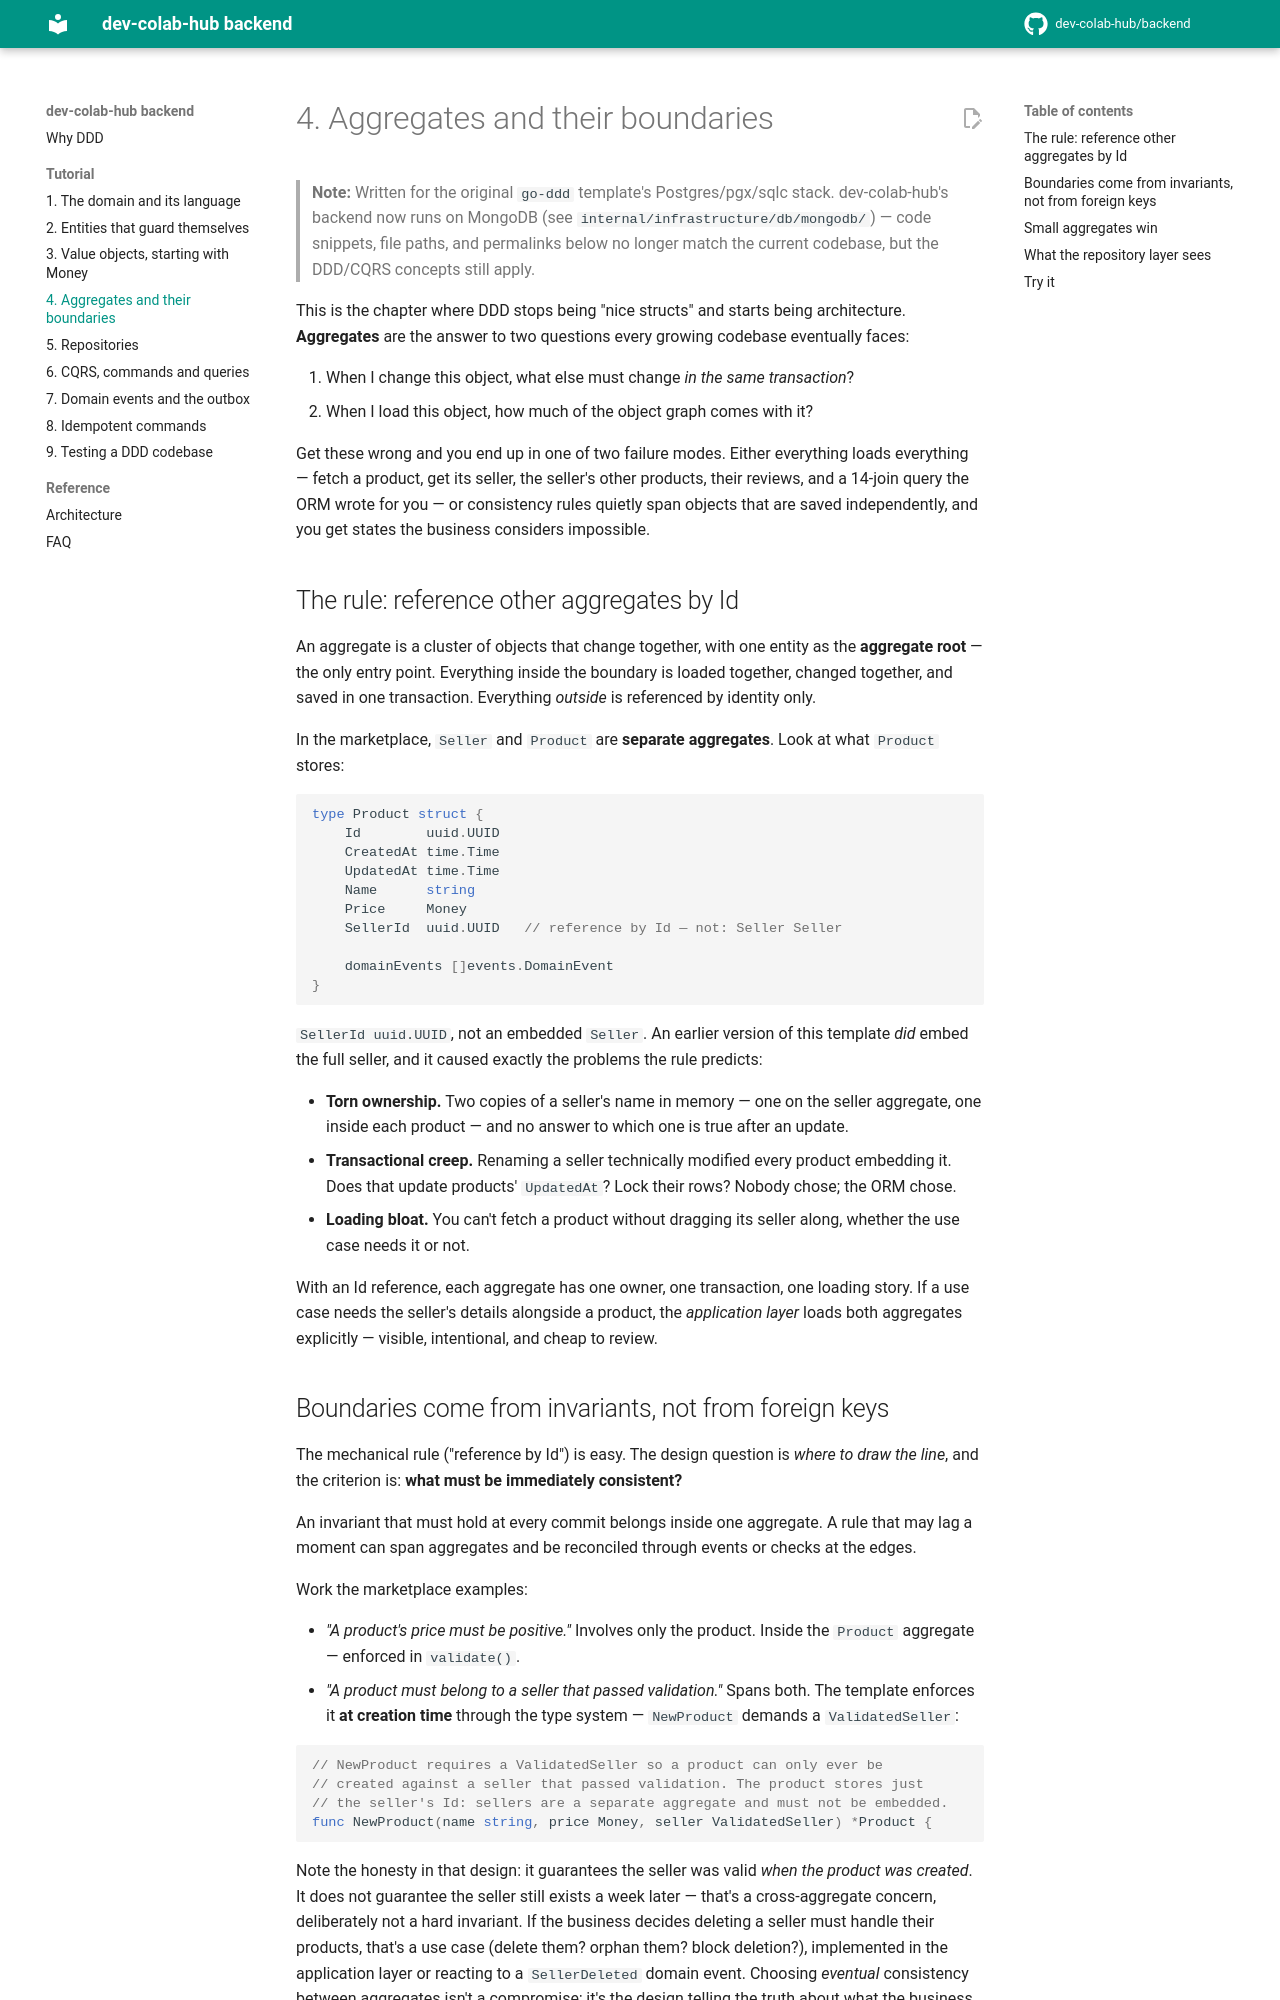

repository: dev-colab-hub/backend · page: tutorial/04-aggregates/index.html · generator: mkdocs

# 4. Aggregates and their boundaries

> **Note:** Written for the original `go-ddd` template's Postgres/pgx/sqlc stack. dev-colab-hub's backend now runs on MongoDB (see `internal/infrastructure/db/mongodb/`) — code snippets, file paths, and permalinks below no longer match the current codebase, but the DDD/CQRS concepts still apply.

This is the chapter where DDD stops being "nice structs" and starts being architecture. **Aggregates** are the answer to two questions every growing codebase eventually faces:

1. When I change this object, what else must change *in the same transaction*?
2. When I load this object, how much of the object graph comes with it?

Get these wrong and you end up in one of two failure modes. Either everything loads everything — fetch a product, get its seller, the seller's other products, their reviews, and a 14-join query the ORM wrote for you — or consistency rules quietly span objects that are saved independently, and you get states the business considers impossible.

## The rule: reference other aggregates by Id

An aggregate is a cluster of objects that change together, with one entity as the **aggregate root** — the only entry point. Everything inside the boundary is loaded together, changed together, and saved in one transaction. Everything *outside* is referenced by identity only.

In the marketplace, `Seller` and `Product` are **separate aggregates**. Look at what `Product` stores:

```go
type Product struct {
    Id        uuid.UUID
    CreatedAt time.Time
    UpdatedAt time.Time
    Name      string
    Price     Money
    SellerId  uuid.UUID   // reference by Id — not: Seller Seller

    domainEvents []events.DomainEvent
}
```

`SellerId uuid.UUID`, not an embedded `Seller`. An earlier version of this template *did* embed the full seller, and it caused exactly the problems the rule predicts:

- **Torn ownership.** Two copies of a seller's name in memory — one on the seller aggregate, one inside each product — and no answer to which one is true after an update.
- **Transactional creep.** Renaming a seller technically modified every product embedding it. Does that update products' `UpdatedAt`? Lock their rows? Nobody chose; the ORM chose.
- **Loading bloat.** You can't fetch a product without dragging its seller along, whether the use case needs it or not.

With an Id reference, each aggregate has one owner, one transaction, one loading story. If a use case needs the seller's details alongside a product, the *application layer* loads both aggregates explicitly — visible, intentional, and cheap to review.
